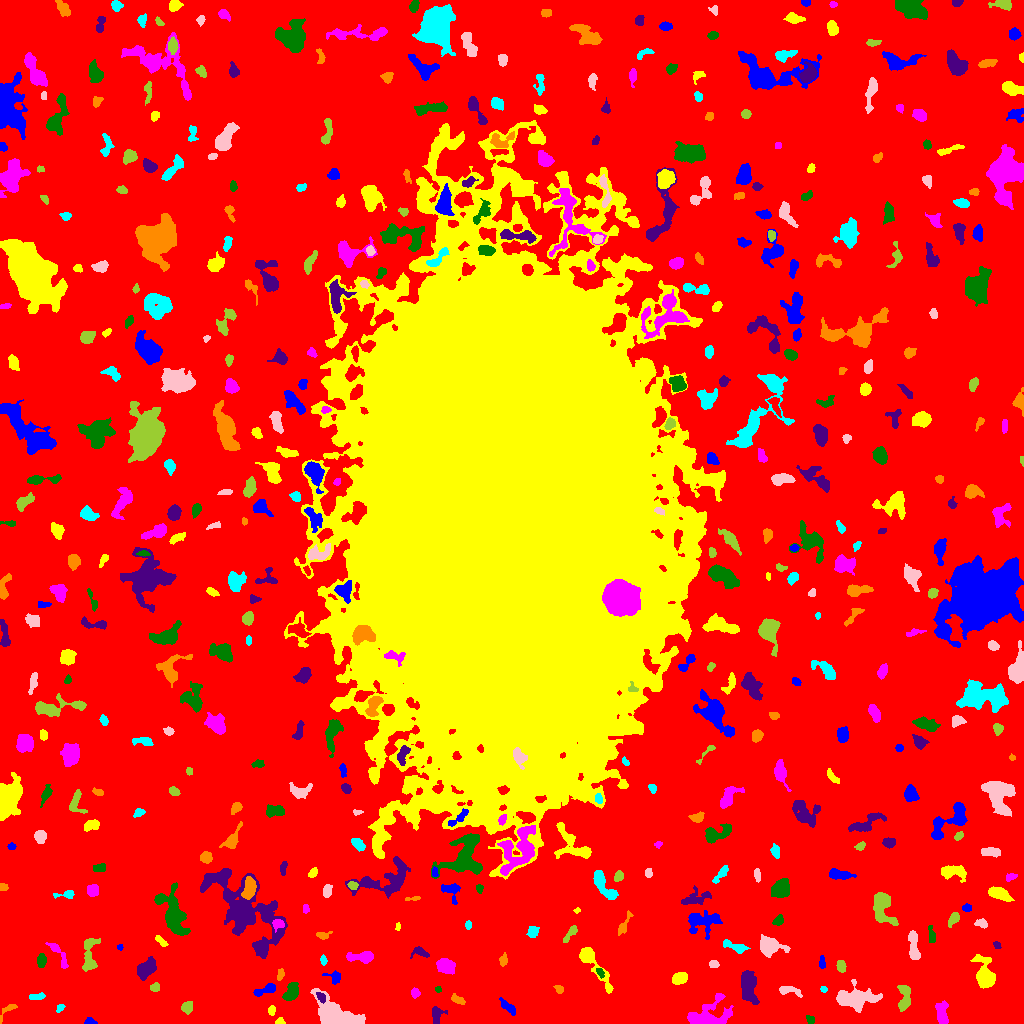

Values plotted in this chart, from the file beside it:
ID, X, Y, A, B, theta, total_flux, mu_max, mu_median, mu_mean, R_fwhm, R_e, R10, R90, x_start, x_end, y_start, y_end, area, greylevel
0, 520.4, 527, 313.9, 310.9, 0.2964, 1702711, 17.0, 2.0, 2.278, 38.11, 220.3, 82.91, 357.6, 0, 1023, 0, 1023, 747522, 2.278
1, 89.78, 1.654, 2.621, 1.561, -0.08823, 301.0, 10.0, 4.0, 4.362, 2.985, 2.326, 0.9772, 3.785, 84, 97, 0, 6, 69, 10.36
2, 279.6, 1.787, 1.94, 1.589, 0.09197, 239.0, 11.0, 3.0, 4.268, 2.646, 2.111, 0.7979, 3.385, 275, 285, 0, 6, 56, 10.27
3, 705.4, 4.32, 8.03, 4.902, 0.2991, 7675, 86.0, 4.0, 11.83, 4.184, 4.583, 1.693, 10.09, 687, 733, 0, 30, 649, 16.83
4, 810.3, 3.981, 2.239, 1.811, -0.6897, 161.0, 5.0, 2.0, 2.403, 3.141, 2.585, 0.9772, 3.909, 806, 814, 0, 8, 67, 9.403
5, 436.1, 8.394, 4.208, 2.568, 1.562, 475.0, 7.0, 3.0, 2.932, 4.618, 3.785, 1.493, 5.836, 432, 447, 0, 17, 162, 8.932
6, 7.848, 13.4, 7.181, 2.037, 0.7716, 151.0, 4.0, 1.0, 1.373, 3.827, 2.985, 0.9772, 4.72, 0, 17, 0, 19, 110, 7.373
7, 60.28, 16.06, 2.045, 1.571, 0.8463, 141.0, 6.0, 2.0, 2.39, 2.706, 2.111, 0.7979, 3.568, 56, 65, 11, 19, 59, 8.39
8, 337.6, 8.246, 13.25, 5.843, -0.4297, 5182, 20.0, 5.0, 6.162, 7.069, 8.704, 3.192, 13.85, 310, 365, 0, 35, 841, 11.16
9, 187.2, 16.13, 2.606, 2.336, 1.443, 594.0, 12.0, 4.0, 4.677, 3.949, 3.09, 1.128, 4.951, 181, 192, 9, 22, 127, 10.68
10, 85.42, 21.33, 2.689, 2.189, 0.4021, 517.0, 10.0, 4.0, 4.419, 4.068, 3.09, 1.262, 4.951, 80, 91, 15, 27, 117, 10.42
11, 508.1, 16.18, 5.423, 1.938, -0.753, 379.0, 5.0, 2.0, 2.544, 4.583, 3.989, 1.596, 6.129, 499, 515, 8, 26, 149, 7.544
12, 271.3, 13.11, 2.193, 1.674, -1.521, 141.0, 6.0, 2.0, 2.043, 2.646, 2.326, 0.7979, 3.785, 268, 275, 8, 18, 69, 8.043
13, 942.1, 9.706, 5.975, 2.647, -1.473, 761.0, 8.0, 3.0, 3.171, 5.557, 4.687, 1.784, 7.313, 935, 948, 0, 23, 240, 9.171
14, 290.9, 30.81, 5.142, 2.822, 1.099, 765.0, 8.0, 3.0, 3.355, 5.726, 4.549, 1.784, 7.159, 282, 298, 23, 41, 228, 9.355
15, 321.1, 26.42, 3.029, 1.76, -0.948, 220.0, 5.0, 3.0, 2.683, 3.868, 2.932, 1.128, 4.442, 316, 325, 20, 31, 82, 12.68
16, 458.8, 23.15, 3.844, 1.746, -0.4945, 191.0, 6.0, 2.0, 1.819, 2.764, 2.764, 0.9772, 4.687, 451, 465, 19, 30, 105, 7.819
17, 36.17, 26.8, 4.651, 1.451, 0.1107, 162.0, 4.0, 2.0, 1.636, 4.146, 3.192, 1.128, 4.886, 29, 45, 24, 31, 99, 7.636
18, 789.5, 32.9, 6.713, 2.134, -0.1998, 384.0, 5.0, 2.0, 2.43, 4.652, 4.146, 1.596, 6.283, 779, 802, 26, 37, 158, 7.43
19, 154.9, 35.98, 2.408, 2.016, 0.3826, 268.0, 6.0, 3.0, 3.35, 4.146, 2.877, 1.128, 4.406, 150, 159, 32, 41, 80, 9.35
20, 650.1, 29.21, 2.615, 2.035, 0.3497, 383.0, 9.0, 4.0, 4.118, 3.338, 2.877, 1.128, 4.652, 645, 656, 24, 34, 93, 9.118
21, 266.2, 33.74, 5.998, 1.988, 0.342, 725.0, 11.0, 4.0, 4.24, 3.827, 3.868, 1.493, 6.18, 253, 275, 27, 40, 171, 10.24
22, 592.8, 59.36, 15.79, 3.258, -0.9501, 1602, 11.0, 3.0, 3.761, 5.262, 5.781, 2.185, 9.95, 579, 613, 30, 76, 426, 8.761
23, 415.2, 30.54, 2.34, 2.121, -1.342, 263.0, 6.0, 3.0, 3.247, 4.029, 2.877, 1.128, 4.442, 411, 420, 25, 36, 81, 8.247
24, 438.1, 33.92, 1.507, 1.288, -1.46, 93.0, 6.0, 2.0, 2.325, 2.111, 1.693, 0.5642, 2.764, 435, 441, 31, 37, 40, 9.325
25, 748.5, 35.19, 9.274, 3.721, -1.405, 2304, 13.0, 5.0, 5.086, 6.358, 6.531, 2.459, 10.33, 741, 759, 19, 53, 453, 10.09
26, 558.7, 34.56, 2.195, 1.661, -0.6275, 126.0, 4.0, 2.0, 1.826, 3.523, 2.394, 0.9772, 3.656, 553, 563, 30, 38, 69, 8.826
27, 823.5, 34.21, 1.657, 1.387, -0.4675, 103.0, 5.0, 3.0, 2.395, 2.646, 1.954, 0.7979, 2.985, 820, 827, 31, 37, 43, 8.395
28, 853.3, 24.52, 9.789, 4.751, 0.009313, 3430, 14.0, 4.0, 5.197, 8.117, 7.203, 2.877, 12.15, 836, 882, 11, 44, 660, 10.2
29, 904.4, 24.94, 6.991, 2.849, 1.546, 1051, 10.0, 4.0, 4.042, 5.585, 4.983, 1.871, 7.858, 897, 910, 12, 38, 260, 9.042
30, 957.5, 42.99, 6.258, 2.88, -0.3712, 764.0, 7.0, 3.0, 3.426, 5.382, 4.618, 1.871, 7.334, 948, 970, 36, 52, 223, 8.426
31, 334.4, 46.3, 4.064, 2.898, -0.3052, 396.0, 6.0, 3.0, 3.046, 4.886, 3.656, 1.382, 5.642, 322, 340, 39, 53, 130, 9.046
32, 679.6, 45.35, 3.689, 2.482, 0.3861, 803.0, 10.0, 5.0, 4.669, 5.262, 3.909, 1.596, 6.129, 672, 687, 39, 51, 172, 10.67
33, 445.3, 57.54, 4.302, 3.265, -0.4427, 1843, 15.0, 7.0, 7.256, 6.05, 4.853, 1.954, 7.548, 436, 455, 49, 65, 254, 12.26
34, 599.8, 51.6, 2.355, 1.284, -1.282, 121.0, 5.0, 2.0, 1.833, 2.821, 2.185, 0.7979, 3.385, 596, 604, 45, 55, 66, 10.83
35, 146.3, 54.87, 5.361, 3.231, 0.785, 1776, 13.0, 5.0, 5.785, 6.358, 5.262, 2.111, 8.273, 137, 156, 43, 67, 307, 10.79
36, 280.1, 48.23, 3.014, 1.482, 1.272, 160.0, 6.0, 2.0, 2.105, 2.821, 2.585, 0.7979, 4.107, 277, 284, 43, 55, 76, 10.11
37, 323.3, 63.24, 2.219, 1.444, -1.44, 181.0, 7.0, 3.0, 2.967, 2.706, 2.257, 0.7979, 3.656, 320, 327, 58, 69, 61, 8.967
38, 713.9, 59.13, 2.155, 1.959, -0.3762, 238.0, 6.0, 3.0, 3.26, 3.909, 2.646, 0.9772, 4.068, 709, 719, 56, 63, 73, 9.26
39, 841.1, 56.77, 3.068, 1.915, -1.378, 210.0, 5.0, 2.0, 2.0, 3.29, 2.985, 1.128, 4.787, 836, 846, 51, 63, 105, 9.0
40, 649.7, 82.52, 10.17, 3.317, -1.542, 1955, 9.0, 4.0, 3.926, 7.715, 6.84, 2.646, 10.81, 641, 659, 61, 107, 498, 8.926
41, 822, 60.94, 3.294, 1.486, -1.53, 263.0, 7.0, 3.0, 3.416, 3.432, 2.764, 0.9772, 4.297, 819, 825, 55, 68, 77, 8.416
42, 984.5, 48.46, 7.851, 4.472, -1.307, 2474, 14.0, 4.0, 5.32, 7.269, 6.18, 2.459, 10.19, 970, 995, 35, 69, 465, 10.32
43, 363, 66.57, 6.859, 2.342, -0.01571, 828.0, 11.0, 3.0, 3.393, 3.989, 4.146, 1.596, 6.887, 346, 373, 60, 72, 244, 9.393
44, 41.32, 62.56, 3.147, 2.025, 1.523, 310.0, 6.0, 2.0, 2.583, 4.297, 3.192, 1.262, 5.109, 37, 46, 56, 70, 120, 8.583
45, 419.6, 71.61, 4.394, 2.537, -0.2779, 235.0, 4.0, 1.0, 1.822, 4.514, 3.385, 1.262, 5.726, 410, 429, 65, 77, 129, 8.822
46, 503.5, 63.44, 3.016, 1.762, 1.389, 263.0, 8.0, 3.0, 2.989, 3.038, 2.877, 0.9772, 4.514, 499, 507, 57, 71, 88, 9.989
47, 735, 77.1, 7.11, 2.177, -0.308, 435.0, 5.0, 2.0, 2.339, 5.14, 4.334, 1.784, 6.652, 723, 750, 70, 84, 186, 8.339
48, 913.5, 78.05, 8.148, 2.156, -1.461, 1215, 13.0, 4.0, 4.709, 4.068, 4.983, 1.784, 7.777, 908, 920, 64, 93, 258, 9.709
49, 89.44, 69.55, 10.18, 3.336, 1.507, 1397, 11.0, 4.0, 4.133, 5.352, 5.726, 2.111, 8.885, 82, 100, 52, 85, 338, 9.133
50, 183.6, 67.72, 6.508, 3.566, 0.2724, 3304, 27.0, 6.0, 8.158, 5.078, 5.293, 2.034, 9.288, 172, 198, 59, 79, 405, 13.16
51, 120.3, 76.11, 1.45, 1.355, -1.533, 87.0, 6.0, 2.0, 2.417, 2.034, 1.693, 0.5642, 2.877, 117, 123, 73, 79, 36, 8.417
52, 161.1, 81.97, 3.941, 1.576, -0.7256, 250.0, 5.0, 3.0, 2.841, 4.184, 3.09, 1.262, 4.652, 155, 168, 77, 88, 88, 7.841
53, 58.86, 68.83, 9.622, 2.343, -1.013, 465.0, 6.0, 2.0, 2.46, 4.787, 4.37, 1.596, 6.84, 45, 68, 55, 81, 189, 7.46
54, 931.5, 88.28, 4.657, 1.754, -1.439, 238.0, 5.0, 2.0, 2.224, 3.613, 3.385, 1.262, 5.109, 928, 935, 81, 98, 107, 8.224
55, 996.5, 78.88, 1.995, 1.466, -0.7814, 124.0, 7.0, 2.0, 2.34, 1.954, 2.034, 0.5642, 3.29, 993, 1001, 75, 82, 53, 8.34
56, 322.8, 88.15, 3.682, 1.869, 0.05604, 291.0, 6.0, 3.0, 3.163, 4.146, 3.09, 1.262, 4.853, 316, 332, 84, 92, 92, 9.163
57, 532.7, 91.65, 2.461, 2.41, -1.278, 243.0, 5.0, 2.0, 2.042, 3.568, 3.038, 1.128, 5.015, 526, 539, 86, 97, 119, 9.042
58, 768.8, 77.47, 5.225, 3.757, -0.2545, 3372, 27.0, 6.0, 8.968, 5.726, 5.046, 1.954, 8.575, 760, 790, 66, 89, 376, 13.97
59, 570.6, 90.23, 5.629, 1.763, 0.9064, 398.0, 6.0, 3.0, 3.134, 4.886, 3.568, 1.382, 5.614, 563, 577, 81, 98, 127, 8.134
... 468 more rows
